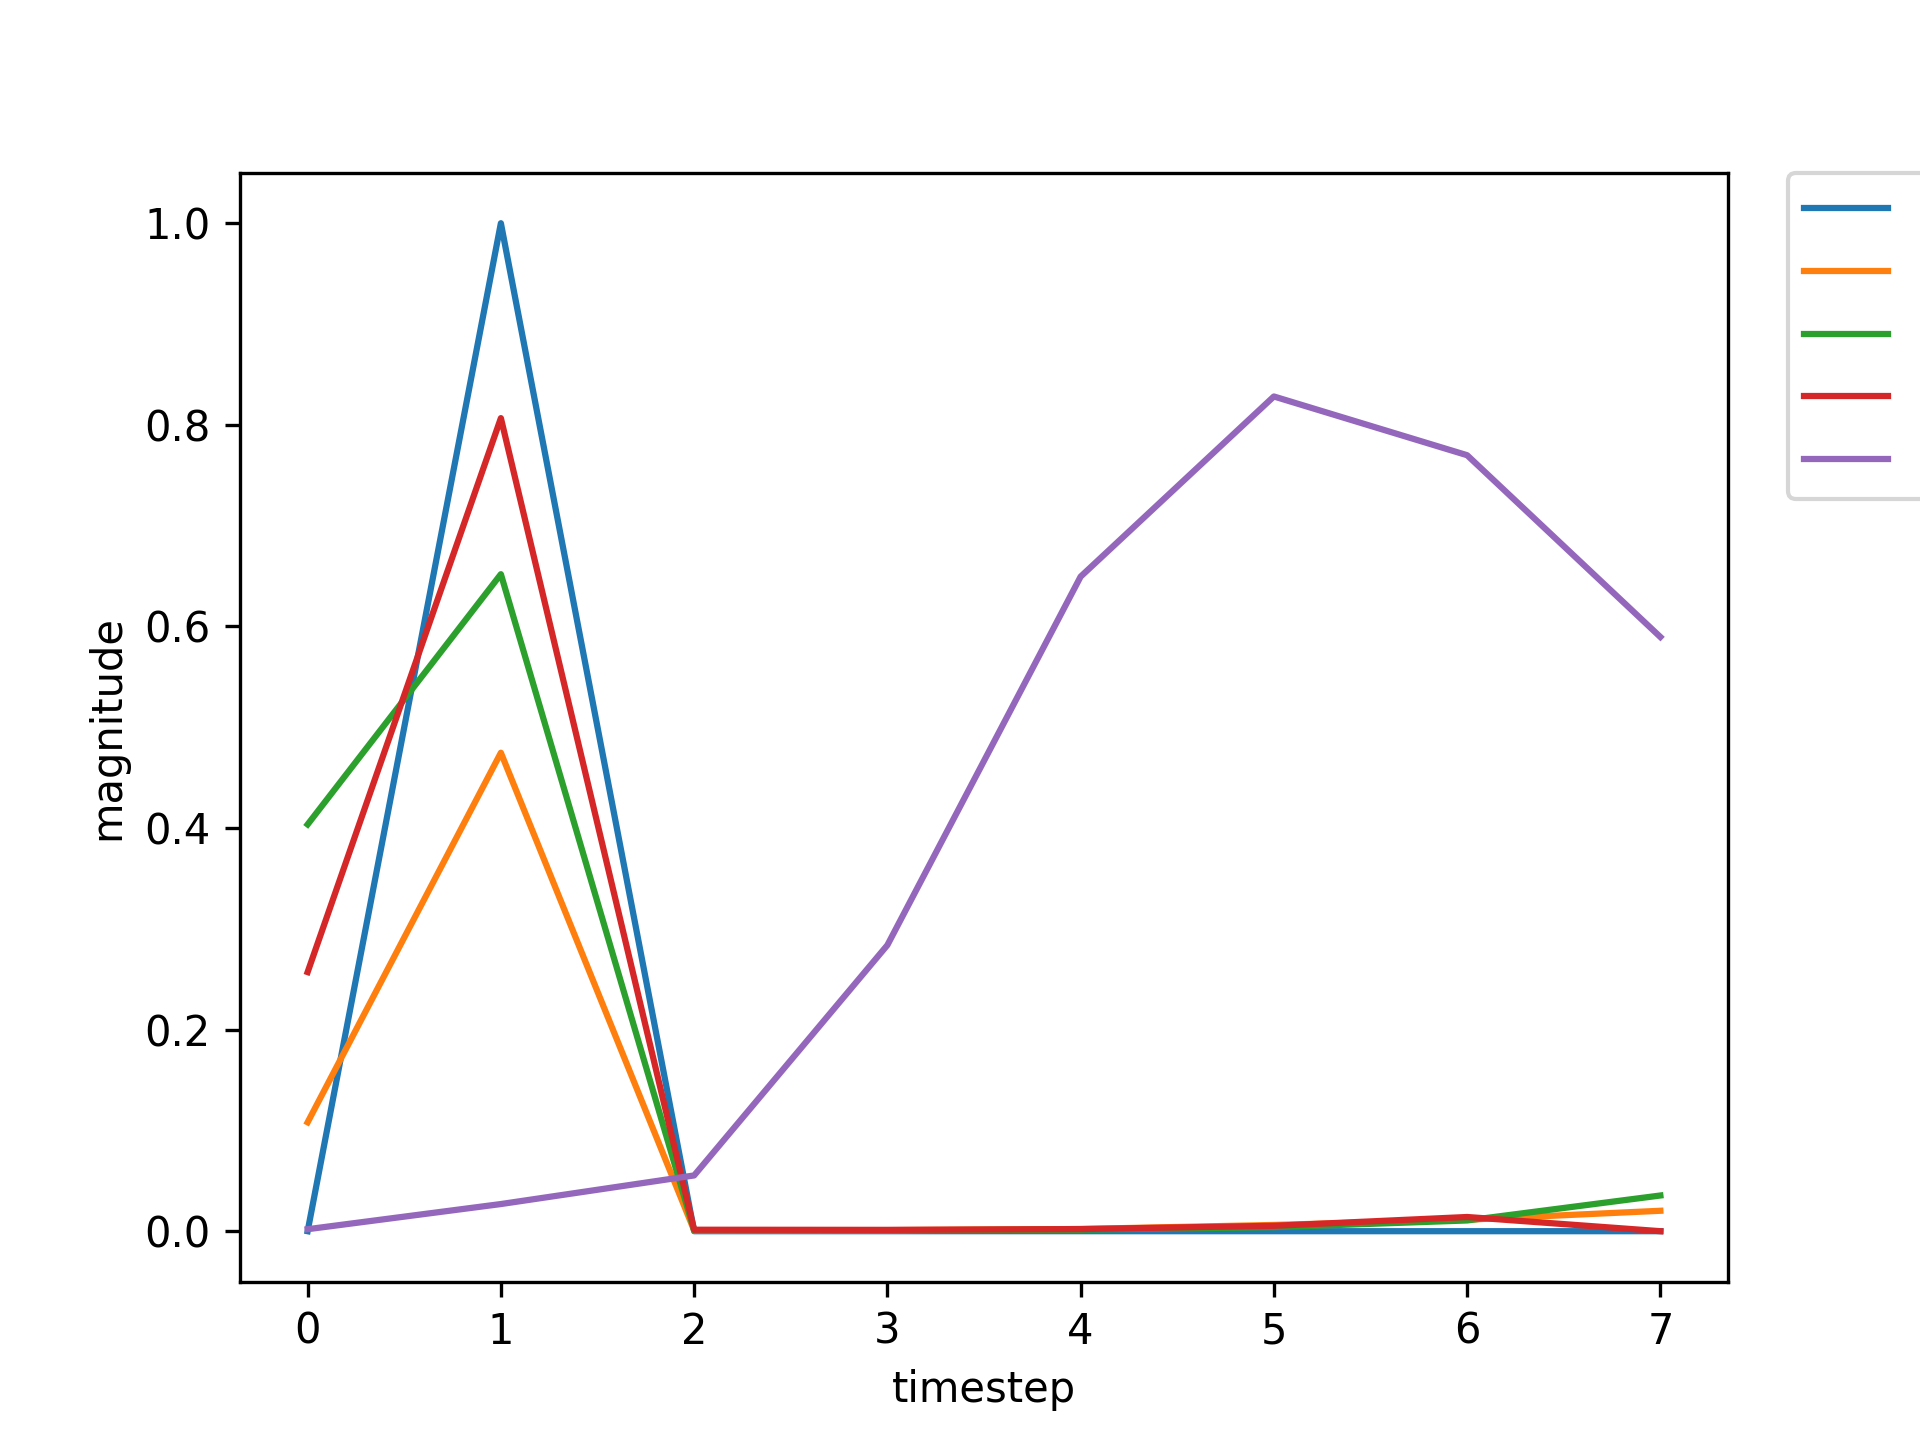

Values plotted in this chart, from the file beside it:
, input, expected_output, network_output
0, 1.0, 0, 0.4035
1, 2.0, 1, 0.6518
2, 0.0, 0, 0.0008114
3, 0.0, 0, 0.0008544
4, 0.0, 0, 0.001551
5, 0.0, 0, 0.003965
6, 0.0, 0, 0.01065
7, 0.0, 0, 0.03542
8, 1.0, 0, 0.1327
9, 2.0, 1, 0.6704
10, 0.0, 0, 0.0008662
11, 0.0, 0, 0.0009901
12, 0.0, 0, 0.001937
13, 0.0, 0, 0.005432
14, 0.0, 0, 0.01507
15, 1.0, 0, 0.05393
16, 2.0, 1, 0.4248
17, 0.0, 0, 0.0005034
18, 0.0, 0, 0.000895
19, 0.0, 0, 0.002099
20, 0.0, 0, 0.006231
21, 1.0, 0, 0.01812
22, 2.0, 1, 0.1898
23, 0.0, 0, 0.0003389
24, 0.0, 0, 0.0009214
25, 0.0, 0, 0.002374
26, 0.0, 0, 0.007147
27, 1.0, 0, 0.0216
28, 2.0, 1, 0.2185
29, 0.0, 0, 0.0003575
30, 0.0, 0, 0.0009212
31, 0.0, 0, 0.002349
32, 0.0, 0, 0.007069
33, 0.0, 0, 0.02127
34, 1.0, 0, 0.07992
35, 2.0, 1, 0.5318
36, 0.0, 0, 0.0006163
37, 0.0, 0, 0.0009067
38, 0.0, 0, 0.002004
39, 0.0, 0, 0.005859
40, 0.0, 0, 0.01674
41, 0.0, 0, 0.06118
42, 1.0, 0, 0.2328
43, 2.0, 1, 0.7898
44, 0.0, 0, 0.001344
45, 0.0, 0, 0.001255
46, 0.0, 0, 0.002057
47, 0.0, 0, 0.005326
48, 0.0, 0, 0.01416
49, 0.0, 0, 0.04929
50, 1.0, 0, 0.1862
51, 2.0, 1, 0.7483
52, 0.0, 0, 0.001132
53, 0.0, 0, 0.001128
54, 0.0, 0, 0.001982
55, 0.0, 0, 0.005312
56, 0.0, 0, 0.01438
57, 1.0, 0, 0.05061
58, 2.0, 1, 0.4089
59, 0.0, 0, 0.0004889
... 669 more rows
